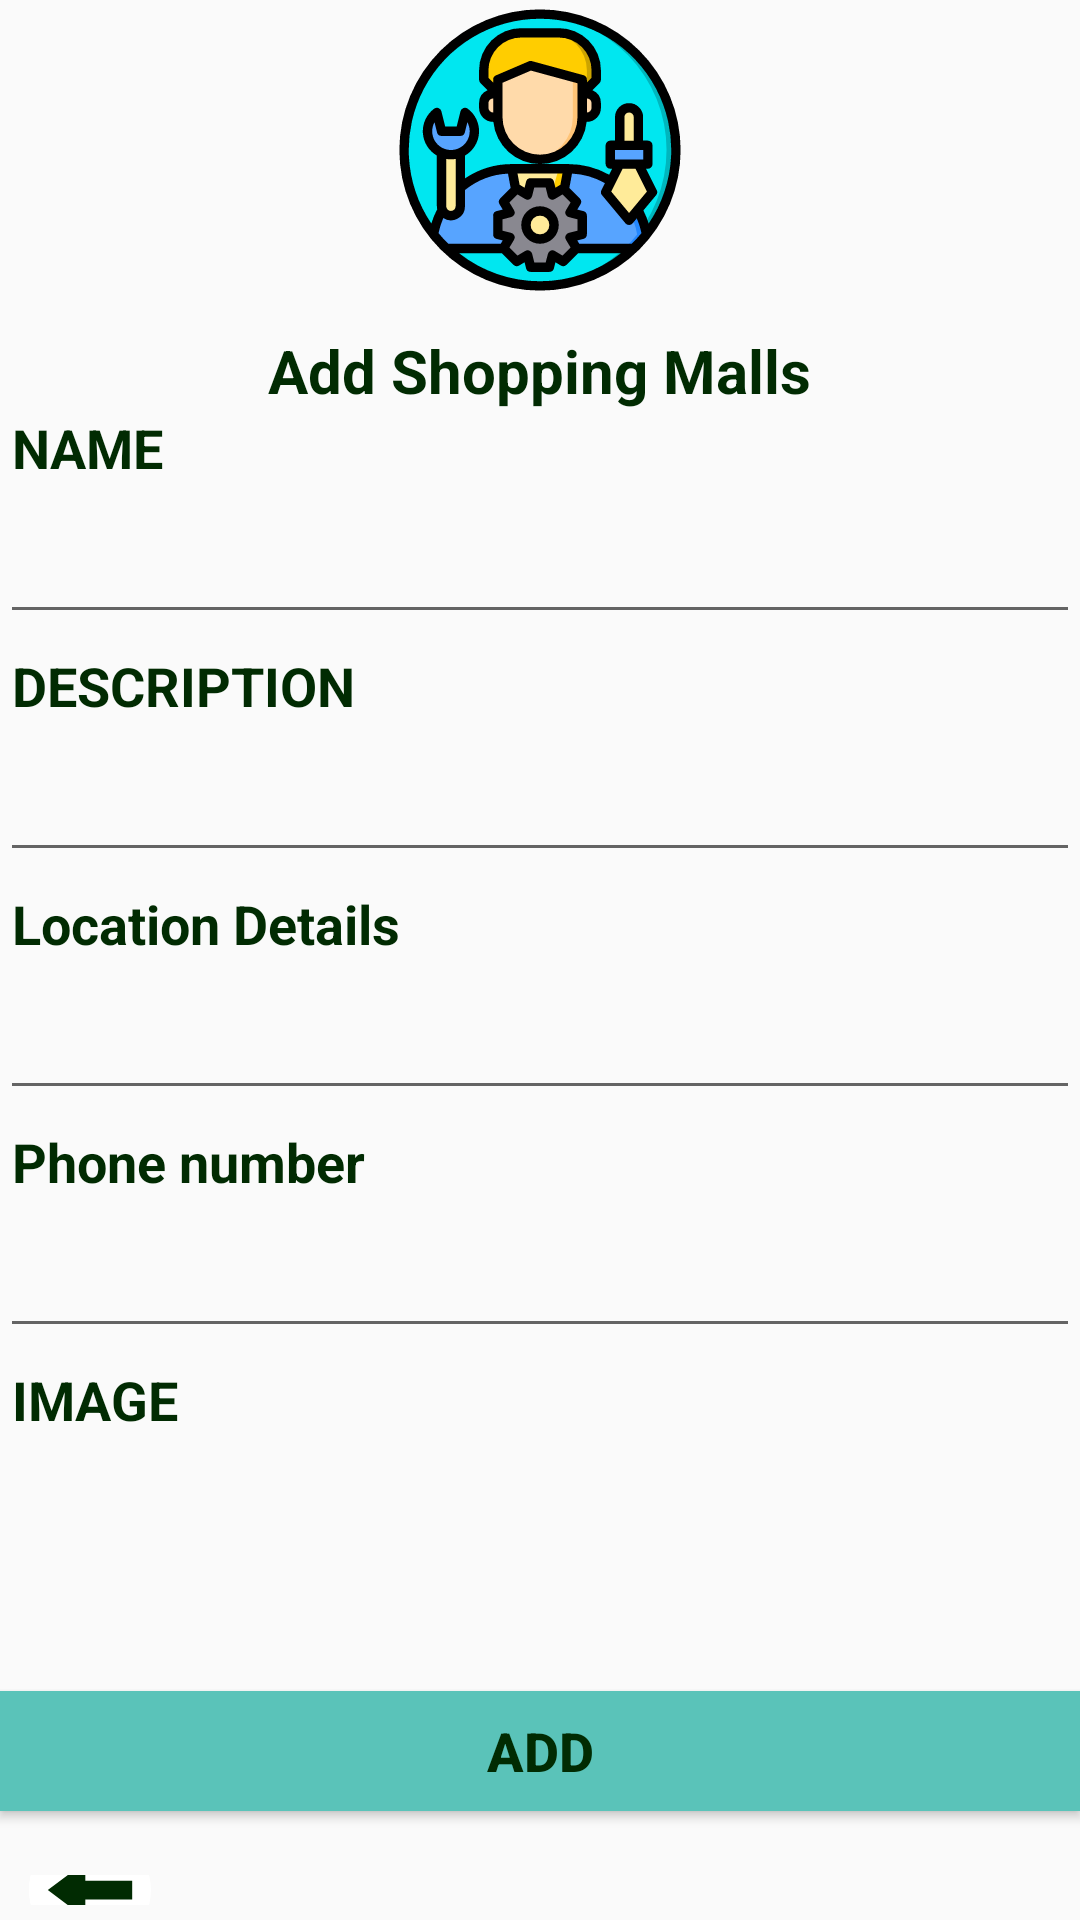

Write the Android layout XML for this screen, with the resource values it uses.
<!-- AndroidManifest.xml: activity theme AppTheme.NoActionBar -->
<!-- res/layout/activity_shopping.xml -->
<?xml version="1.0" encoding="utf-8"?>
<RelativeLayout xmlns:android="http://schemas.android.com/apk/res/android"
    xmlns:tools="http://schemas.android.com/tools"
    android:layout_width="match_parent"
    android:layout_height="match_parent"
    >

    <LinearLayout
        android:id="@+id/slinerLayout"
        android:layout_width="match_parent"
        android:layout_height="620dp"
        android:orientation="vertical"
        >

        <TextView
            android:layout_width="100dp"
            android:layout_height="100dp"
            android:layout_gravity="center"
            android:drawableStart="@drawable/ic_admin"
            android:gravity="center"
            android:layout_marginBottom="10dp"/>

        <TextView
            android:layout_width="wrap_content"
            android:layout_height="wrap_content"
            android:text="Add Shopping Malls"
            android:layout_gravity="center"
            android:textStyle="bold"
            android:textColor="@color/colorPrimaryDark"
            android:textSize="20dp"/>

        <TextView
            android:layout_width="wrap_content"
            android:layout_height="wrap_content"
            android:paddingStart="4dp"
            android:text="NAME"
            android:textColor="@color/colorPrimaryDark"
            android:textSize="18sp"
            android:textStyle="bold" />
        <EditText
            android:id="@+id/shoppingName"
            android:layout_width="match_parent"
            android:layout_height="50dp"
            android:layout_marginBottom="5dp"
            android:textSize="25dp"
            android:textStyle="normal" />

        <TextView
            android:layout_width="wrap_content"
            android:layout_height="wrap_content"
            android:paddingStart="4dp"
            android:text="DESCRIPTION"
            android:textColor="@color/colorPrimaryDark"
            android:textSize="18sp"
            android:textStyle="bold" />

        <EditText
            android:id="@+id/shoppingDescription"
            android:layout_width="match_parent"
            android:layout_height="50dp"
            android:layout_marginBottom="5dp"
            android:textSize="25dp"
            android:inputType="textMultiLine"
            android:textStyle="normal" />

        <TextView
            android:layout_width="wrap_content"
            android:layout_height="wrap_content"
            android:paddingStart="4dp"
            android:text="Location Details"
            android:textColor="@color/colorPrimaryDark"
            android:textSize="18sp"
            android:textStyle="bold" />
        <EditText
            android:id="@+id/shoppingLocationdetails"
            android:layout_width="match_parent"
            android:layout_height="50dp"
            android:layout_marginBottom="5dp"
            android:textSize="25dp"
            android:inputType="textMultiLine"
            android:textStyle="normal" />

        <TextView
            android:layout_width="wrap_content"
            android:layout_height="wrap_content"
            android:paddingStart="4dp"
            android:text="Phone number"
            android:textColor="@color/colorPrimaryDark"
            android:textSize="18sp"
            android:textStyle="bold" />
        <EditText
            android:id="@+id/shoppingPhonenumber"
            android:layout_width="match_parent"
            android:layout_height="50dp"
            android:layout_marginBottom="5dp"
            android:textSize="25dp"
            android:inputType="number"
            android:textStyle="normal" />
        <TextView
            android:layout_width="wrap_content"
            android:layout_height="wrap_content"
            android:paddingStart="4dp"
            android:text="IMAGE"
            android:textColor="@color/colorPrimaryDark"
            android:textSize="18sp"
            android:textStyle="bold" />

        <ImageView
            android:id="@+id/shoppingImage"
            android:layout_width="match_parent"
            android:layout_height="80dp"
            android:layout_marginBottom="5dp"
            android:textSize="25dp"
            />

        <Button
            android:id="@+id/shoppingaddBtn"
            android:layout_width="match_parent"
            android:layout_height="40dp"
            android:layout_marginTop="0dp"
            android:background="@color/colorPrimary"
            android:text="ADD"
            android:textColor="@color/colorPrimaryDark"
            android:textSize="18sp"
            android:textStyle="bold" />
    </LinearLayout>

    <TextView
        android:id="@+id/shoppingbackTV"
        android:layout_width="wrap_content"
        android:layout_height="30dp"
        android:drawableStart="@drawable/ic_back"
        android:layout_margin="5dp"
        android:layout_below="@+id/slinerLayout"/>

</RelativeLayout>
<!-- resources referenced by this layout -->
<resources>
  <color name="colorPrimary">#5AC3B9</color>
  <color name="colorPrimaryDark">#012B02</color>
  <!-- drawable ic_admin: vector/xml drawable (drawable, 6455 chars, omitted) -->
  <!-- drawable ic_back (drawable) -->
  <vector xmlns:android="http://schemas.android.com/apk/res/android"
      android:width="50dp"
      android:height="50dp"
      android:viewportWidth="64"
      android:viewportHeight="64">
    <path
        android:pathData="m32,58c-14.359,0 -26,-11.641 -26,-26 0,-14.359 11.641,-26 26,-26 14.359,0 26,11.641 26,26 0,14.359 -11.641,26 -26,26z"
        android:fillColor="@color/white"/>
    <path
        android:pathData="m10,32c0,-13.686 10.576,-24.894 24,-25.916 -0.661,-0.05 -1.326,-0.084 -2,-0.084 -14.359,0 -26,11.641 -26,26 0,14.359 11.641,26 26,26 0.674,0 1.339,-0.034 2,-0.084 -13.424,-1.022 -24,-12.23 -24,-25.916z"
        android:fillColor="@color/white"/>
    <path
        android:pathData="m30,28v-8l-16,12 16,12v-8h20v-8z"
        android:fillColor="@color/colorPrimaryDark"/>
  </vector>
  <style name="AppTheme.NoActionBar">
          <item name="windowActionBar">false</item>
          <item name="windowNoTitle">true</item>
      </style>
  <color name="white">#FFFFFF</color>
</resources>
